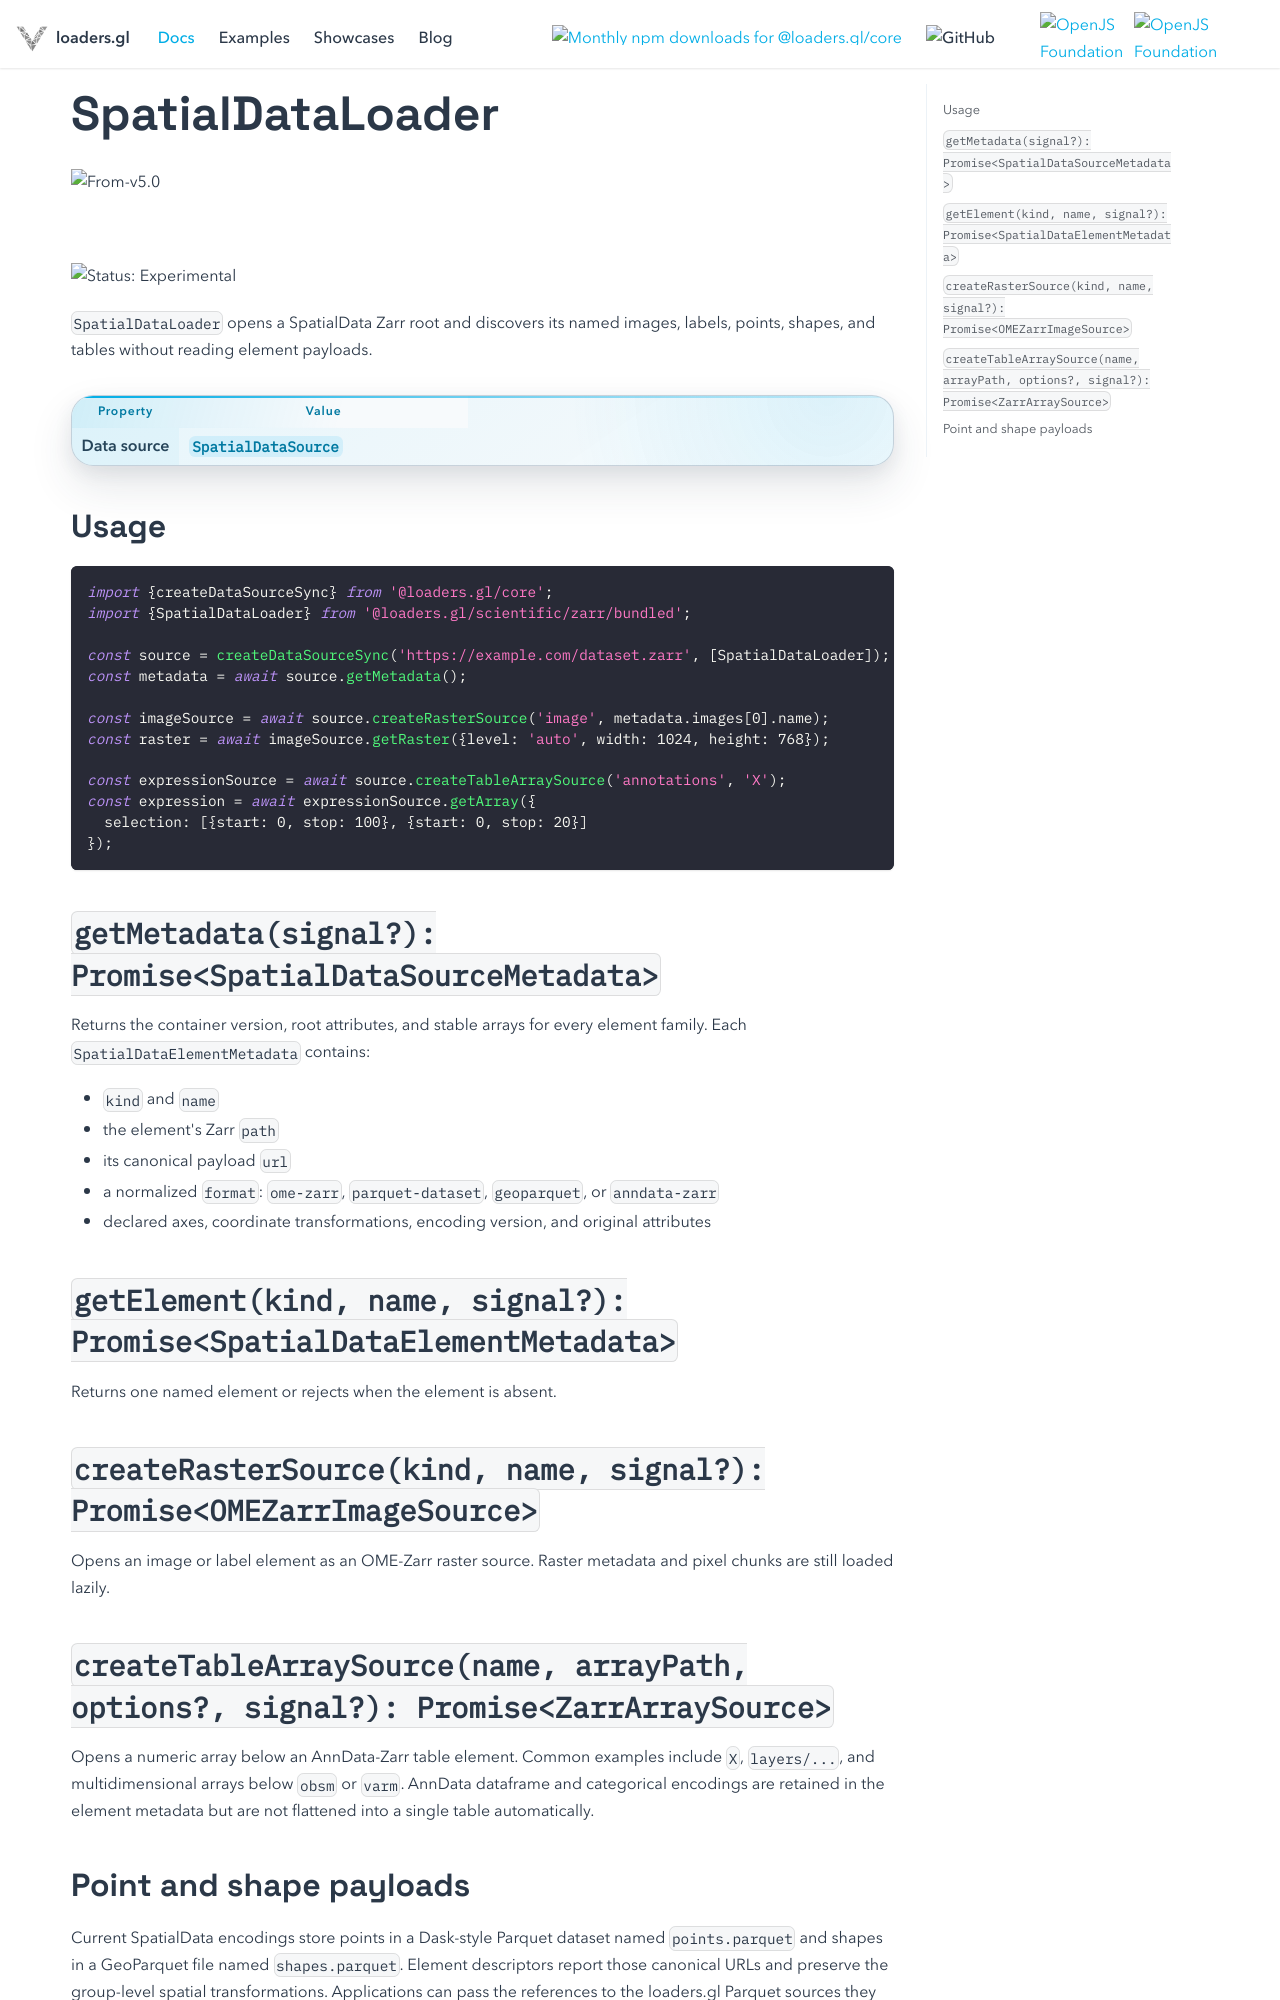

repository: visgl/loaders.gl · page: next/docs/modules/scientific/zarr/api-reference/spatial-data-loader.html · generator: docusaurus

# SpatialDataLoader

<p class="badges">
  <img src="https://img.shields.io/badge/From-v5.0-blue.svg?style=flat-square" alt="From-v5.0" />
  &nbsp;
  <img src="https://img.shields.io/badge/Status-Experimental-orange.svg?style=flat-square" alt="Status: Experimental" />
</p>

`SpatialDataLoader` opens a SpatialData Zarr root and discovers its named images, labels,
points, shapes, and tables without reading element payloads.

| Property | Value |
| --- | --- |
| Data source | `SpatialDataSource` |

## Usage

```ts
import {createDataSourceSync} from '@loaders.gl/core';
import {SpatialDataLoader} from '@loaders.gl/scientific/zarr/bundled';

const source = createDataSourceSync('https://example.com/dataset.zarr', [SpatialDataLoader]);
const metadata = await source.getMetadata();

const imageSource = await source.createRasterSource('image', metadata.images[0].name);
const raster = await imageSource.getRaster({level: 'auto', width: 1024, height: 768});

const expressionSource = await source.createTableArraySource('annotations', 'X');
const expression = await expressionSource.getArray({
  selection: [{start: 0, stop: 100}, {start: 0, stop: 20}]
});
```

## `getMetadata(signal?): Promise<SpatialDataSourceMetadata>`

Returns the container version, root attributes, and stable arrays for every element family. Each
`SpatialDataElementMetadata` contains:

- `kind` and `name`
- the element's Zarr `path`
- its canonical payload `url`
- a normalized `format`: `ome-zarr`, `parquet-dataset`, `geoparquet`, or `anndata-zarr`
- declared axes, coordinate transformations, encoding version, and original attributes

## `getElement(kind, name, signal?): Promise<SpatialDataElementMetadata>`

Returns one named element or rejects when the element is absent.

## `createRasterSource(kind, name, signal?): Promise<OMEZarrImageSource>`

Opens an image or label element as an OME-Zarr raster source. Raster metadata and pixel chunks are
still loaded lazily.
